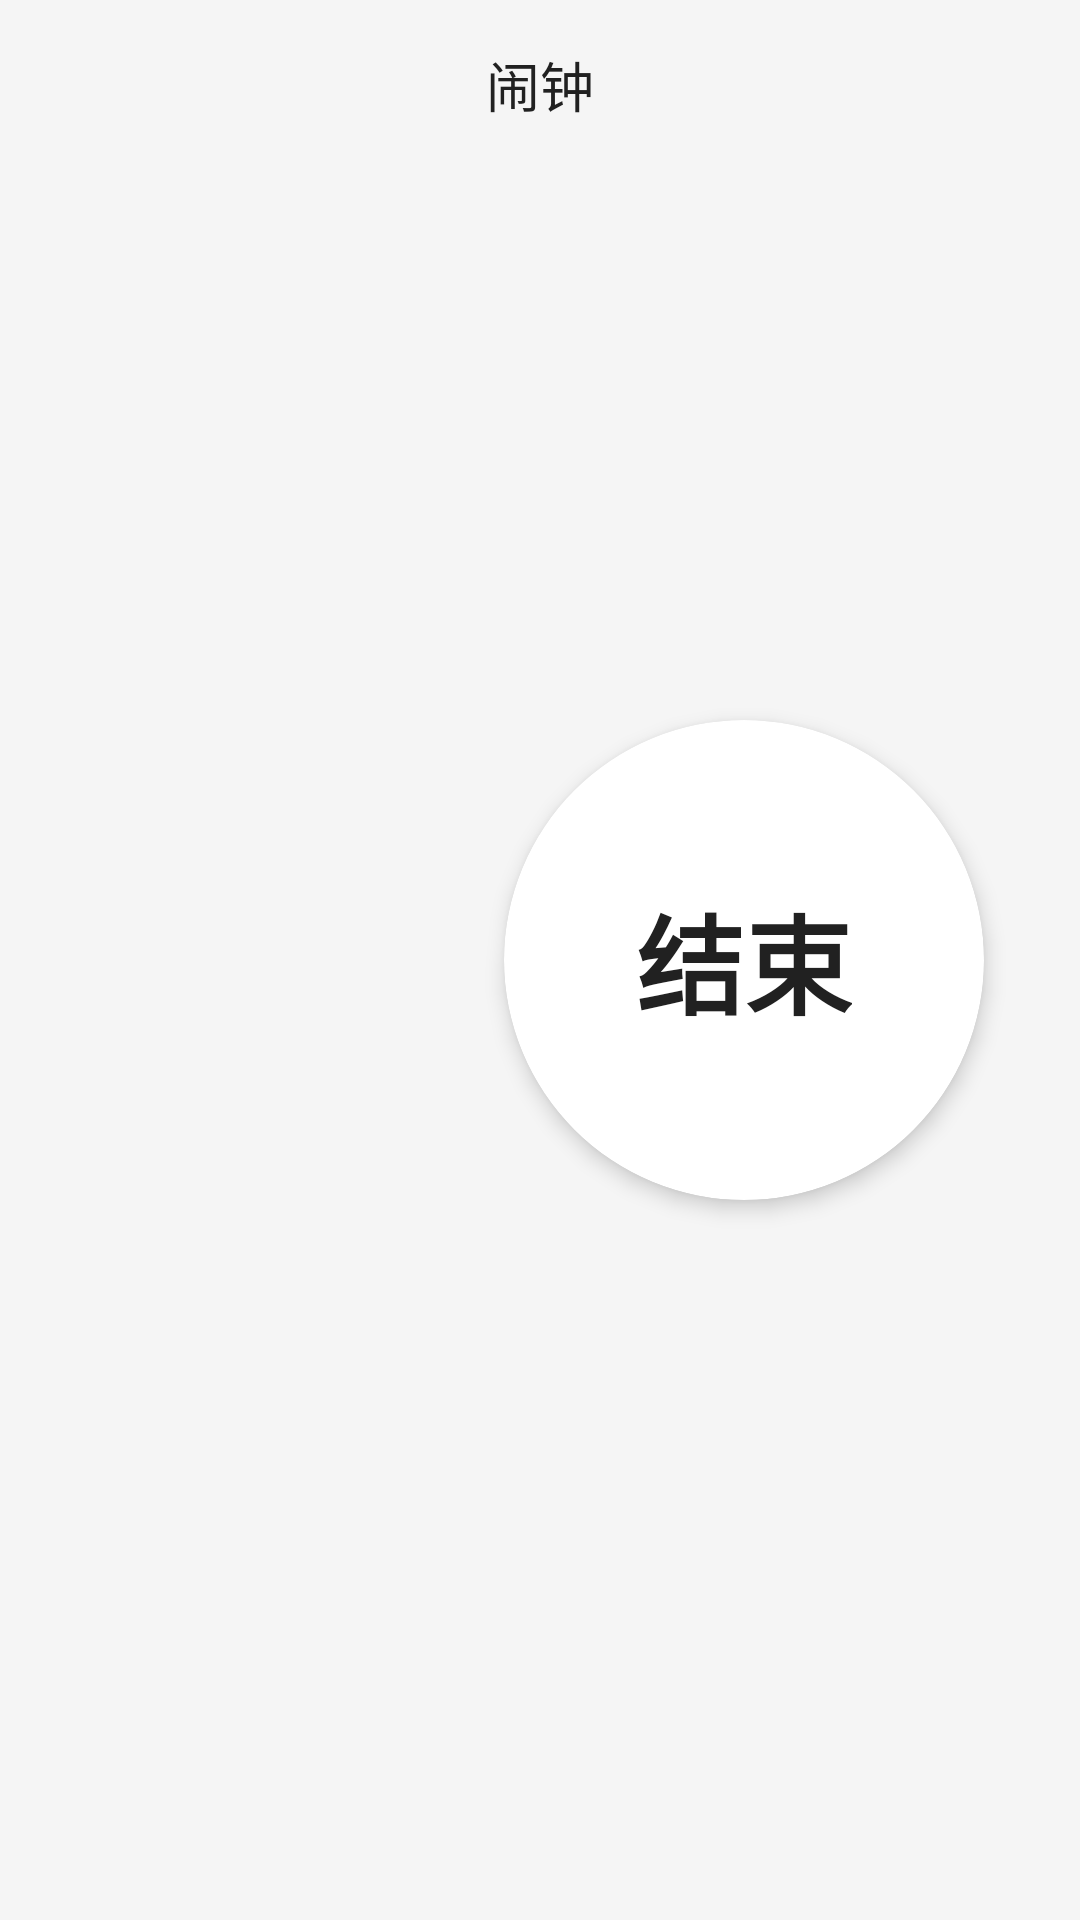

The Android layout XML behind this screen, and the referenced resources:
<!-- AndroidManifest.xml: application theme Theme.WatchBoard -->
<!-- res/layout/activity_alarm_ring.xml -->
<?xml version="1.0" encoding="utf-8"?>
<androidx.constraintlayout.widget.ConstraintLayout xmlns:android="http://schemas.android.com/apk/res/android"
    xmlns:app="http://schemas.android.com/apk/res-auto"
    xmlns:tools="http://schemas.android.com/tools"
    android:background="?attr/background_color"
    android:layout_width="match_parent"
    android:layout_height="match_parent"
    tools:context=".alarm.AlarmRingActivity">

    <ImageView
        android:id="@+id/iv_close"
        android:layout_width="48dp"
        android:layout_height="48dp"
        android:layout_marginStart="4dp"
        android:layout_marginTop="4dp"
        android:padding="8dp"
        android:visibility="invisible"
        app:layout_constraintStart_toStartOf="parent"
        app:layout_constraintTop_toTopOf="parent" />

    <ImageView
        android:id="@+id/iv_submit"
        android:layout_width="48dp"
        android:layout_height="48dp"
        android:layout_marginTop="4dp"
        android:layout_marginEnd="4dp"
        android:padding="8dp"
        android:visibility="invisible"
        app:layout_constraintEnd_toEndOf="parent"
        app:layout_constraintTop_toTopOf="parent" />

    <TextView
        android:layout_width="wrap_content"
        android:layout_height="wrap_content"
        android:text="闹钟"
        android:textColor="?attr/text_color"
        android:textSize="18sp"
        app:layout_constraintBottom_toBottomOf="@+id/iv_close"
        app:layout_constraintEnd_toStartOf="@+id/iv_submit"
        app:layout_constraintStart_toEndOf="@+id/iv_close"
        app:layout_constraintTop_toTopOf="@+id/iv_submit" />

    <TextView
        android:id="@+id/tv_alarm_time"
        android:layout_width="wrap_content"
        android:layout_height="wrap_content"
        android:layout_marginLeft="32dp"
        android:layout_marginTop="16dp"
        android:textColor="?attr/text_color"
        android:textSize="96sp"
        app:layout_constraintStart_toStartOf="parent"
        app:layout_constraintTop_toBottomOf="@+id/iv_close"
        tools:text="08:00" />

    <TextView
        android:id="@+id/tv_now_time"
        android:layout_width="wrap_content"
        android:layout_height="wrap_content"
        android:textSize="64sp"
        app:layout_constraintEnd_toEndOf="@+id/tv_alarm_time"
        app:layout_constraintStart_toStartOf="@+id/tv_alarm_time"
        app:layout_constraintTop_toBottomOf="@+id/tv_alarm_time"
        tools:text="16:00" />

    <androidx.cardview.widget.CardView
        android:id="@+id/cv_finish"
        android:layout_width="160dp"
        android:layout_height="160dp"
        android:layout_marginRight="32dp"
        app:cardBackgroundColor="?attr/card_color"
        app:cardCornerRadius="80dp"
        app:cardElevation="4dp"
        app:layout_constraintBottom_toBottomOf="parent"
        app:layout_constraintEnd_toEndOf="parent"
        app:layout_constraintTop_toTopOf="parent">

        <TextView
            android:layout_width="wrap_content"
            android:layout_height="wrap_content"
            android:layout_gravity="center"
            android:text="结束"
            android:textColor="?attr/text_color"
            android:textSize="36sp"
            android:textStyle="bold" />
    </androidx.cardview.widget.CardView>
</androidx.constraintlayout.widget.ConstraintLayout>
<!-- resources referenced by this layout -->
<resources>
  <style name="Theme.WatchBoard" parent="Theme.MaterialComponents.DayNight.NoActionBar">
          
          <item name="colorPrimary">@color/blue500</item>
          <item name="colorPrimaryVariant">@color/blue700</item>
          <item name="colorOnPrimary">@color/white</item>
          
          <item name="colorSecondary">@color/purple500</item>
          <item name="colorSecondaryVariant">@color/purple700</item>
          <item name="colorOnSecondary">@color/black</item>
          
          <item name="weather_color">@color/grey900</item>
          <item name="text_color">@color/grey900</item>
          <item name="icon_color">@color/grey700</item>
          <item name="background_color">@color/grey100</item>
          <item name="card_color">@color/white</item>
          <item name="calendar_day_color">@color/grey700</item>
          <item name="calendar_day_lunar_color">@color/grey700</item>
          <item name="calendar_others">@color/grey400</item>
          <item name="android:statusBarColor" tools:targetApi="l">?attr/colorPrimaryVariant</item>
          
      </style>
  <color name="blue500">#5677fc</color>
  <color name="blue700">#455ede</color>
  <color name="white">#FFFFFFFF</color>
  <color name="purple500">#9c27b0</color>
  <color name="purple700">#7b1fa2</color>
  <color name="black">#FF000000</color>
  <color name="grey900">#212121</color>
  <color name="grey700">#616161</color>
  <color name="grey100">#f5f5f5</color>
  <color name="grey400">#bdbdbd</color>
</resources>
